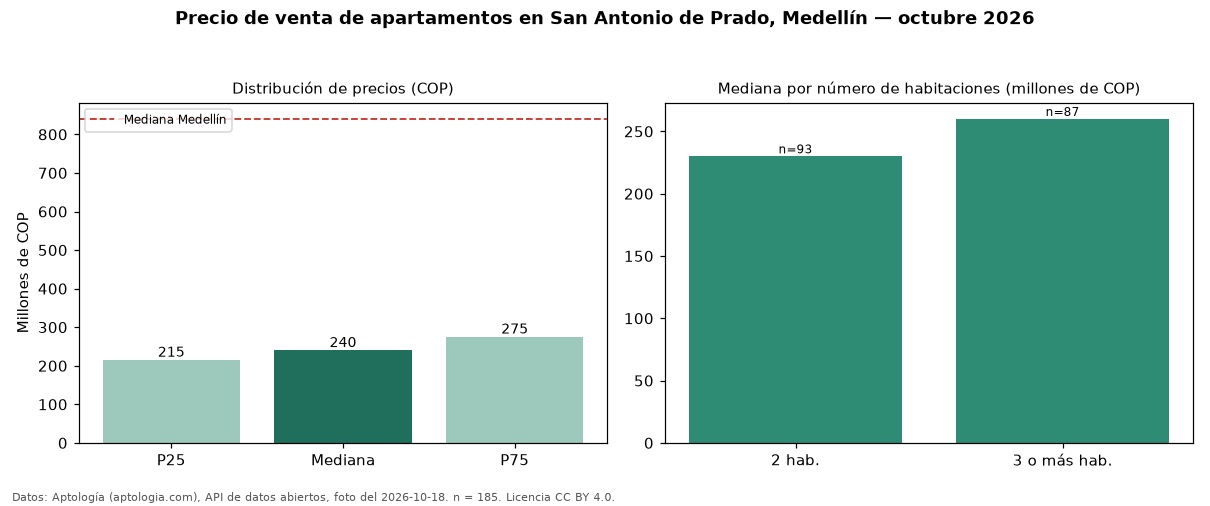

Data behind this chart, as committed beside it:
seccion, metrica, valor_cop, n
precio, p25, 215000000, 185
precio, mediana, 240000000, 185
precio, p75, 275000000, 185
precio, minimo, 160000000, 185
precio, maximo, 1540000000, 185
parqueadero, avisos_con_parqueadero, 53, 185
parqueadero, mediana_con_parqueadero, 275000000, 53
habitaciones, 2, 230000000, 93
habitaciones, 3+, 260000000, 87
ciudad, mediana_ciudad, 840000000, 
fuente, fecha_foto, 2026-10-18, 
fuente, atribucion, https://www.aptologia.com/venta/medellin…, 
